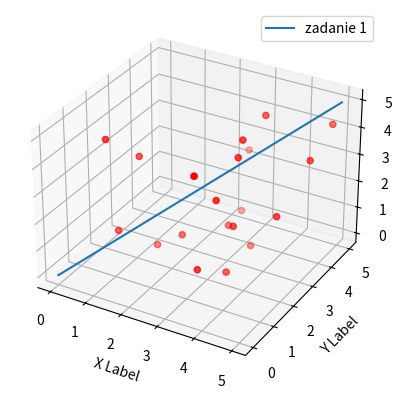

The script that saved this image:
import matplotlib.pyplot as plt
from mpl_toolkits.mplot3d import Axes3D
import numpy as np
np.random.seed(19680801)


def randrange(n, vmin, vmax):
    return (vmax - vmin)*np.random.rand(n) + vmin


fig = plt.figure()
ax = fig.add_subplot(111, projection='3d')
n = 20

for c, m, zlow, zhigh in [('r', 'o', 0, 5)]:
    xs = randrange(n, 0, 5)
    ys = randrange(n, 0, 5)
    zs = randrange(n, zlow, zhigh)
    ax.scatter(xs, ys, zs, c=c, marker=m)

ax.set_xlabel('X Label')
ax.set_ylabel('Y Label')
ax.set_zlabel('Z Label')
t = np.linspace(0, 5, 5)
z = t
x = t
y = t
ax.plot(x, y, z, label='zadanie 1')
ax.legend()
plt.show()
